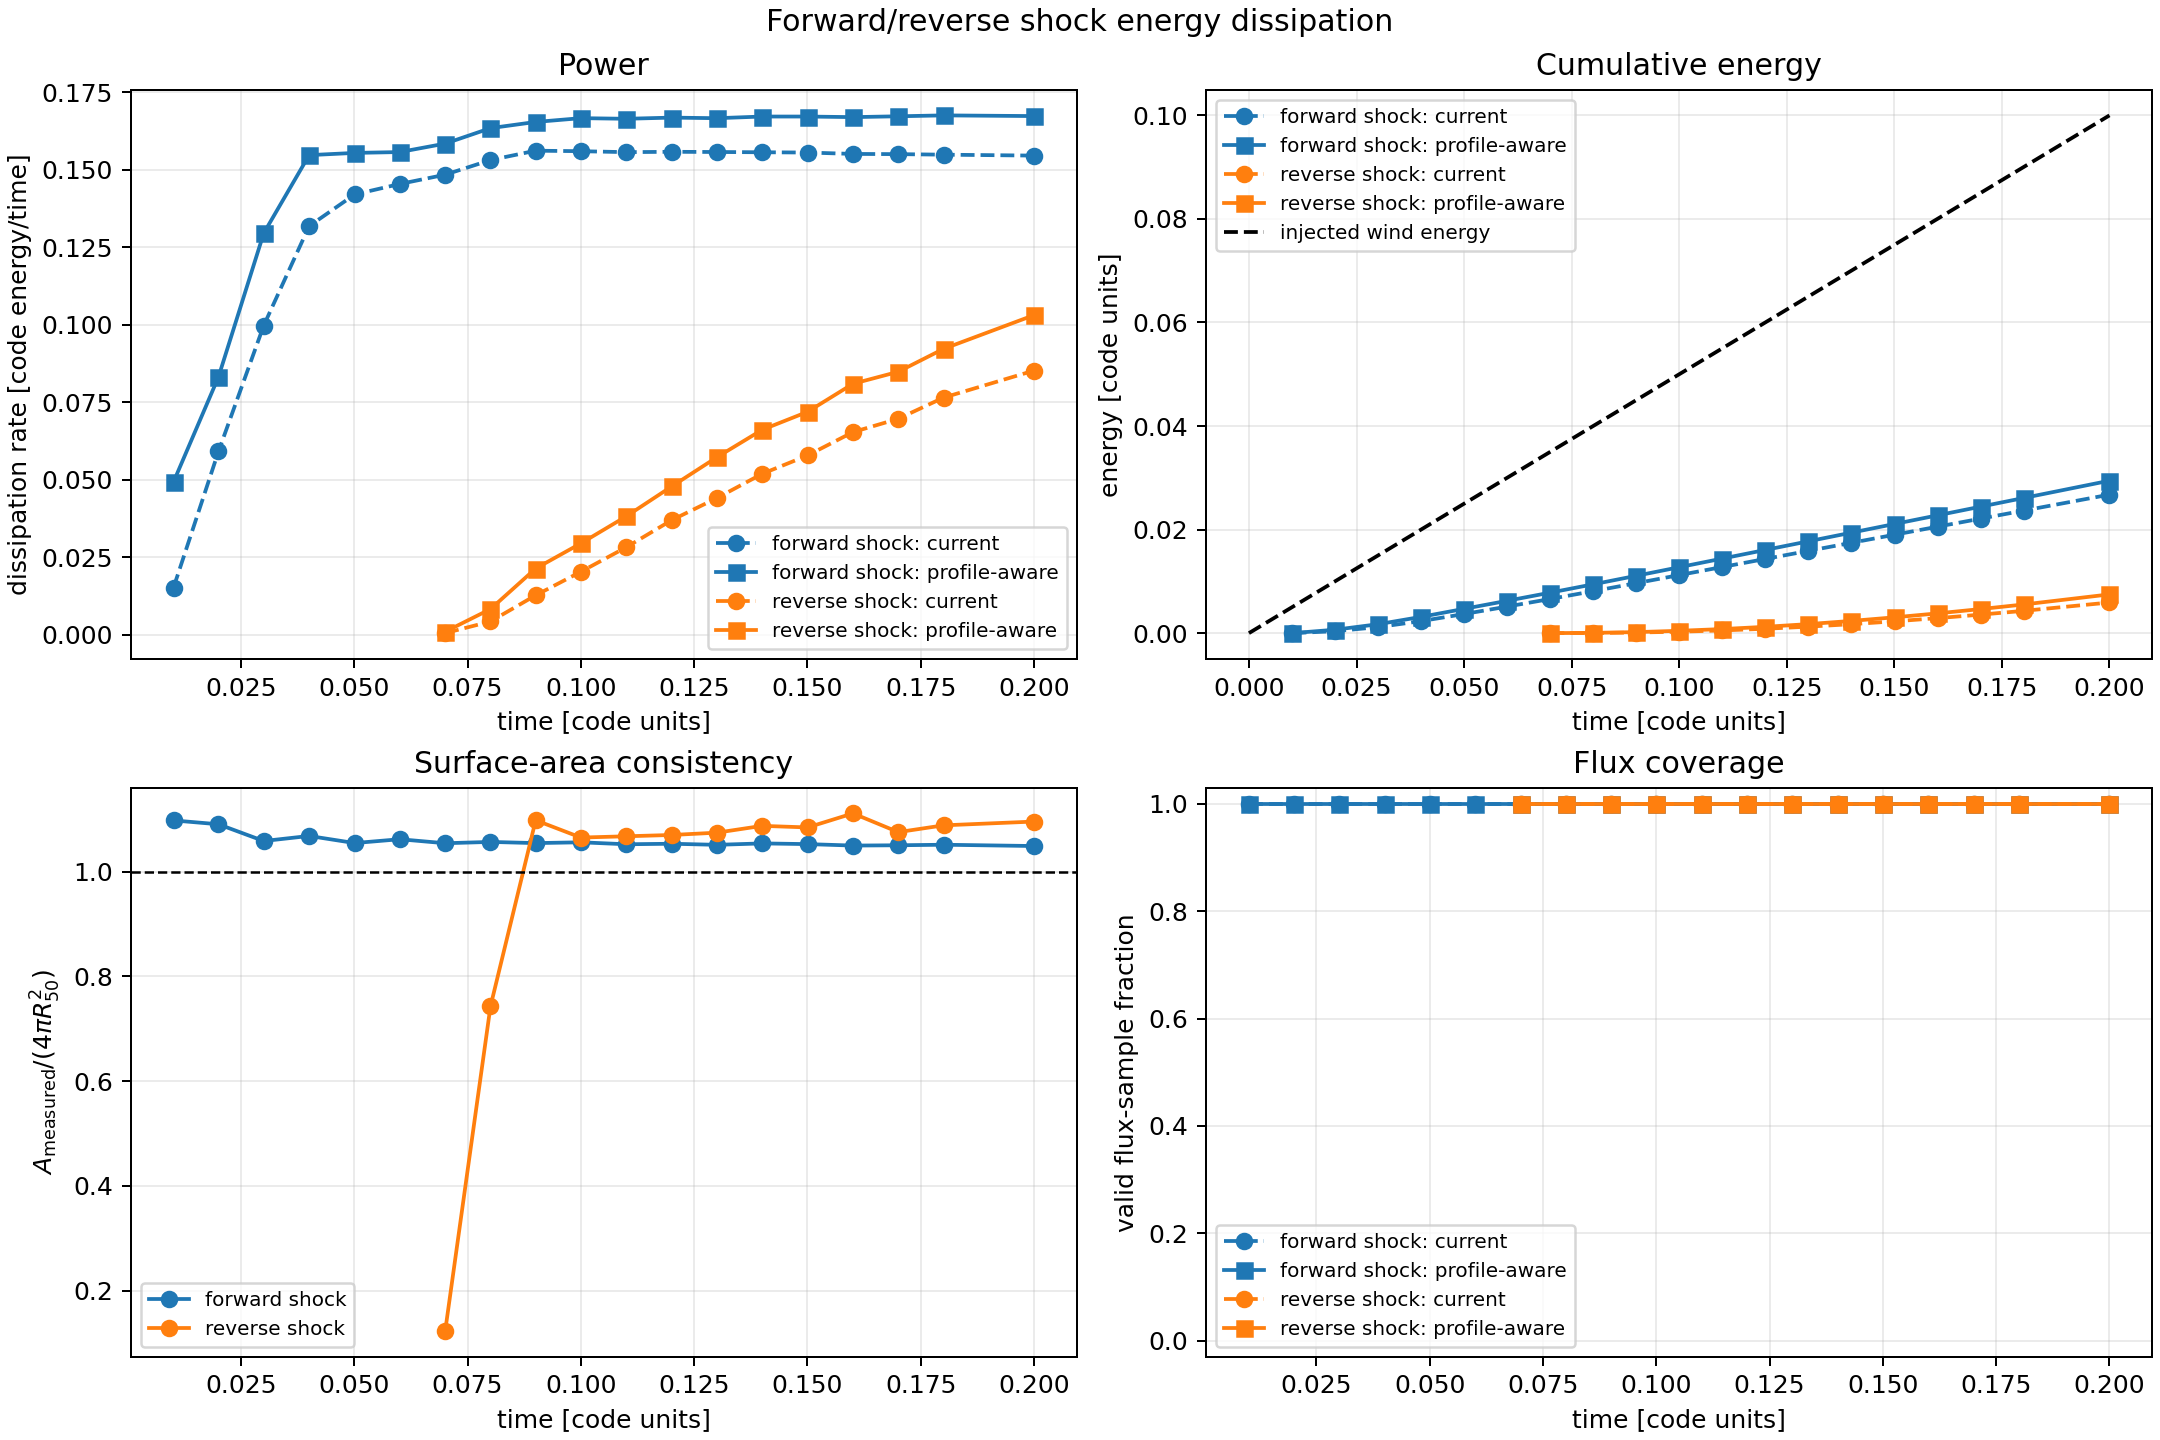

The file beside this chart, header and first rows:
time, snapshot_index, reverse_surface_sample_count, reverse_unique_surface_patch_count, reverse_valid_flux_sample_count, reverse_valid_flux_fraction, reverse_surface_area, reverse_flux_covered_surface_area, reverse_surface_area_vs_sphere, reverse_mean_thermal_energy_flux, reverse_dissipation_rate, reverse_profile_aware_surface_sample_cou…, reverse_profile_aware_unique_surface_pat…, reverse_profile_aware_valid_flux_sample_…, reverse_profile_aware_valid_flux_fractio…, reverse_profile_aware_surface_area, reverse_profile_aware_flux_covered_surfa…, reverse_profile_aware_surface_area_vs_sp…, reverse_profile_aware_mean_thermal_energ…, reverse_profile_aware_dissipation_rate, forward_surface_sample_count, forward_unique_surface_patch_count, forward_valid_flux_sample_count, forward_valid_flux_fraction
0.0, 0, 0, 0, 0, nan, nan, nan, nan, nan, nan, 0, 0, 0, nan, nan, nan, nan, nan, nan, 0, 0, 0, nan
0.01012, 1, 0, 0, 0, nan, nan, nan, nan, nan, nan, 0, 0, 0, nan, nan, nan, nan, nan, nan, 2312, 2072, 2072, 1.0
0.02003, 2, 0, 0, 0, nan, nan, nan, nan, nan, nan, 0, 0, 0, nan, nan, nan, nan, nan, nan, 3680, 2696, 2696, 1.0
0.03002, 3, 0, 0, 0, nan, nan, nan, nan, nan, nan, 0, 0, 0, nan, nan, nan, nan, nan, nan, 4688, 3624, 3624, 1.0
0.04004, 4, 0, 0, 0, nan, nan, nan, nan, nan, nan, 0, 0, 0, nan, nan, nan, nan, nan, nan, 6344, 4904, 4904, 1.0
0.05008, 5, 0, 0, 0, nan, nan, nan, nan, nan, nan, 0, 0, 0, nan, nan, nan, nan, nan, nan, 8496, 6264, 6264, 1.0
0.06004, 6, 0, 0, 0, nan, nan, nan, nan, nan, nan, 0, 0, 0, nan, nan, nan, nan, nan, nan, 10352, 7800, 7800, 1.0
0.07006, 7, 264, 264, 264, 1.0, 0.007592, 0.007592, 0.1229, 0.06683, 0.0005073, 264, 264, 264, 1.0, 0.007592, 0.007592, 0.1229, 0.1259, 0.0009556, 12576, 9312, 9312, 1.0
0.08006, 8, 1584, 1536, 1536, 1.0, 0.04895, 0.04895, 0.7428, 0.08705, 0.004261, 1584, 1536, 1536, 1.0, 0.04895, 0.04895, 0.7428, 0.169, 0.008271, 14624, 10928, 10928, 1.0
0.09003, 9, 3032, 2288, 2288, 1.0, 0.07848, 0.07848, 1.098, 0.1619, 0.01271, 3032, 2288, 2288, 1.0, 0.07848, 0.07848, 1.098, 0.2721, 0.02135, 17024, 12552, 12552, 1.0
0.1, 10, 3176, 2400, 2400, 1.0, 0.08314, 0.08314, 1.065, 0.2444, 0.02032, 3176, 2400, 2400, 1.0, 0.08314, 0.08314, 1.065, 0.3546, 0.02948, 19128, 14256, 14256, 1.0
0.11, 11, 3384, 2616, 2616, 1.0, 0.09093, 0.09093, 1.067, 0.3102, 0.0282, 3384, 2616, 2616, 1.0, 0.09093, 0.09093, 1.067, 0.4199, 0.03818, 21560, 15944, 15944, 1.0
0.12, 12, 3704, 2840, 2840, 1.0, 0.09895, 0.09895, 1.07, 0.3736, 0.03697, 3704, 2840, 2840, 1.0, 0.09895, 0.09895, 1.07, 0.4835, 0.04784, 23648, 17736, 17736, 1.0
0.13, 13, 3992, 3072, 3072, 1.0, 0.1074, 0.1074, 1.074, 0.4105, 0.04409, 3992, 3072, 3072, 1.0, 0.1074, 0.1074, 1.074, 0.5332, 0.05728, 26312, 19512, 19512, 1.0
0.14, 14, 4376, 3320, 3320, 1.0, 0.1165, 0.1165, 1.087, 0.4458, 0.05192, 4376, 3320, 3320, 1.0, 0.1165, 0.1165, 1.087, 0.5677, 0.06613, 28584, 21384, 21384, 1.0
0.15, 15, 4736, 3528, 3528, 1.0, 0.1237, 0.1237, 1.084, 0.4676, 0.05785, 4736, 3528, 3528, 1.0, 0.1237, 0.1237, 1.084, 0.5814, 0.07193, 31392, 23232, 23232, 1.0
0.1601, 16, 4976, 3816, 3816, 1.0, 0.1345, 0.1345, 1.111, 0.4862, 0.06538, 4976, 3816, 3816, 1.0, 0.1345, 0.1345, 1.111, 0.6022, 0.08098, 33432, 25056, 25056, 1.0
0.17, 17, 5064, 3912, 3912, 1.0, 0.1374, 0.1374, 1.075, 0.5069, 0.06968, 5064, 3912, 3912, 1.0, 0.1374, 0.1374, 1.075, 0.6173, 0.08485, 36432, 26976, 26976, 1.0
0.18, 18, 5552, 4160, 4160, 1.0, 0.1466, 0.1466, 1.088, 0.5219, 0.0765, 5552, 4160, 4160, 1.0, 0.1466, 0.1466, 1.088, 0.6292, 0.09223, 38592, 28920, 28920, 1.0
0.2, 19, 6000, 4608, 4608, 1.0, 0.1624, 0.1624, 1.095, 0.5248, 0.08523, 6000, 4608, 4608, 1.0, 0.1624, 0.1624, 1.095, 0.635, 0.1031, 44256, 32784, 32784, 1.0
